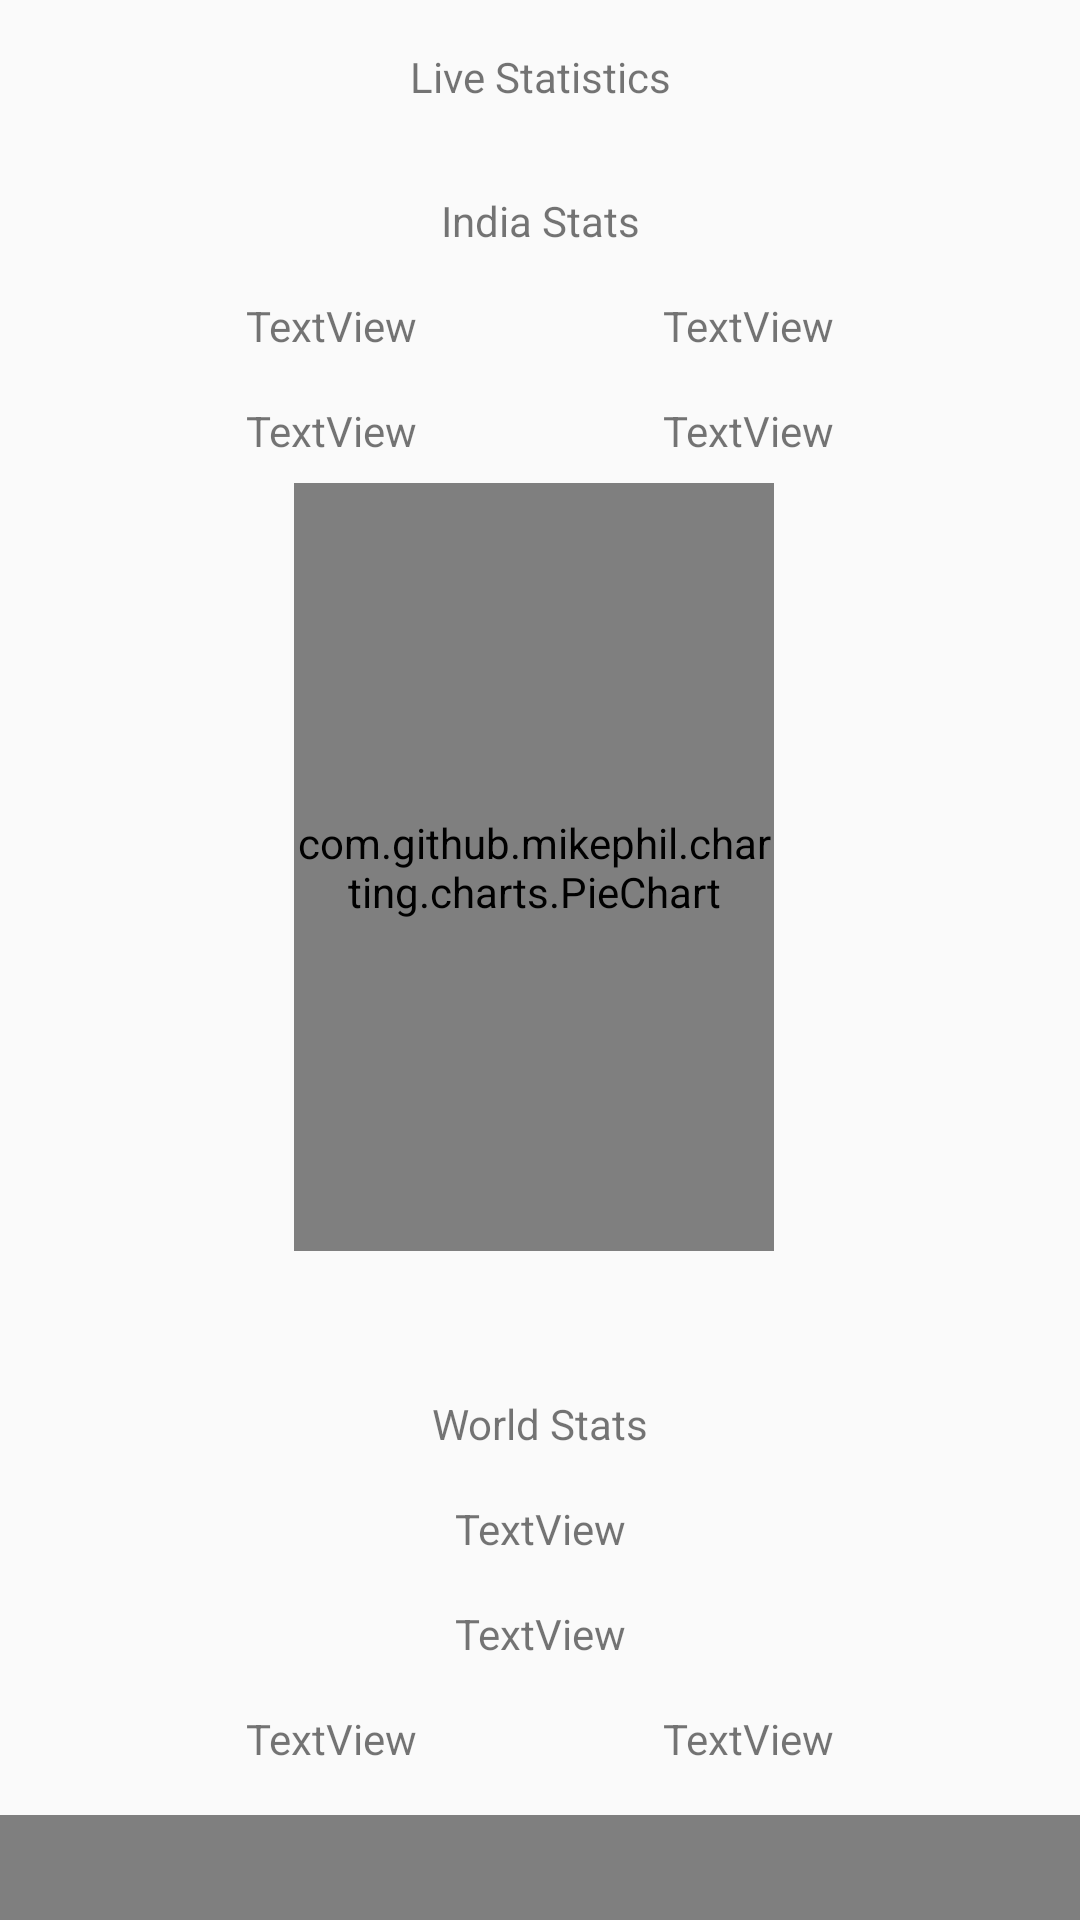

Write the Android layout XML for this screen, with the resource values it uses.
<!-- AndroidManifest.xml: application theme AppTheme -->
<!-- res/layout/activtity_reports_main.xml -->
<?xml version="1.0" encoding="utf-8"?>
<androidx.constraintlayout.widget.ConstraintLayout xmlns:android="http://schemas.android.com/apk/res/android"
    xmlns:app="http://schemas.android.com/apk/res-auto"
    android:layout_width="match_parent"
    android:layout_height="match_parent"
    android:orientation="vertical">

    <TextView
        android:id="@+id/title"
        android:layout_width="wrap_content"
        android:layout_height="wrap_content"
        android:layout_marginTop="16dp"
        android:text="Live Statistics"
        app:layout_constraintEnd_toEndOf="parent"
        app:layout_constraintStart_toStartOf="parent"
        app:layout_constraintTop_toTopOf="parent" />

    <TextView
        android:id="@+id/country_title"
        android:layout_width="wrap_content"
        android:layout_height="wrap_content"
        android:layout_marginTop="48dp"
        android:text="India Stats"
        app:layout_constraintEnd_toEndOf="parent"
        app:layout_constraintStart_toStartOf="parent"
        app:layout_constraintTop_toTopOf="@id/title" />

    <TextView
        android:id="@+id/country_total"
        android:layout_width="wrap_content"
        android:layout_height="wrap_content"
        android:layout_marginTop="16dp"
        android:text="TextView"
        android:gravity="center"
        app:layout_constraintEnd_toStartOf="@+id/country_total_active"
        app:layout_constraintHorizontal_bias="0.5"
        app:layout_constraintStart_toStartOf="parent"
        app:layout_constraintTop_toBottomOf="@+id/country_title" />

    <TextView
        android:id="@+id/country_total_active"
        android:layout_width="wrap_content"
        android:layout_height="wrap_content"
        android:layout_marginTop="16dp"
        android:text="TextView"
        android:gravity="center"
        app:layout_constraintEnd_toEndOf="parent"
        app:layout_constraintHorizontal_bias="0.5"
        app:layout_constraintStart_toEndOf="@+id/country_total"
        app:layout_constraintTop_toBottomOf="@+id/country_title" />

    <TextView
        android:id="@+id/country_total_recovered"
        android:layout_width="wrap_content"
        android:layout_height="wrap_content"
        android:layout_marginTop="16dp"
        android:text="TextView"
        android:gravity="center"
        app:layout_constraintEnd_toStartOf="@+id/country_total_deaths"
        app:layout_constraintHorizontal_bias="0.5"
        app:layout_constraintStart_toStartOf="parent"
        app:layout_constraintTop_toBottomOf="@+id/country_total" />

    <TextView
        android:id="@+id/country_total_deaths"
        android:layout_width="wrap_content"
        android:layout_height="wrap_content"
        android:layout_marginTop="16dp"
        android:text="TextView"
        android:gravity="center"
        app:layout_constraintEnd_toEndOf="parent"
        app:layout_constraintHorizontal_bias="0.5"
        app:layout_constraintStart_toEndOf="@+id/country_total_recovered"
        app:layout_constraintTop_toBottomOf="@+id/country_total_active" />

    <com.github.mikephil.charting.charts.PieChart
        android:id="@+id/country_pieChart_total"
        android:layout_width="@dimen/dp_20x"
        android:layout_height="@dimen/dp_8x"
        android:layout_marginEnd="4dp"
        android:layout_marginBottom="8dp"
        android:layout_marginTop="8dp"
        app:layout_constraintTop_toBottomOf="@+id/country_total_recovered"
        app:layout_constraintEnd_toEndOf="parent"
        app:layout_constraintHorizontal_bias="0.5"
        app:layout_constraintStart_toStartOf="parent" />



    <TextView
        android:id="@+id/world_title"
        android:layout_width="wrap_content"
        android:layout_height="wrap_content"
        android:layout_marginTop="48dp"
        android:text="World Stats"
        app:layout_constraintEnd_toEndOf="parent"
        app:layout_constraintStart_toStartOf="parent"
        app:layout_constraintTop_toBottomOf="@id/country_pieChart_total" />

    <TextView
        android:id="@+id/world_total"
        android:layout_width="wrap_content"
        android:layout_height="wrap_content"
        android:layout_marginTop="16dp"
        android:gravity="center"
        android:text="TextView"
        app:layout_constraintTop_toBottomOf="@+id/world_title"
        app:layout_constraintEnd_toEndOf="parent"
        app:layout_constraintHorizontal_bias="0.5"
        app:layout_constraintStart_toStartOf="parent" />

    <TextView
        android:id="@+id/world_total_test"
        android:layout_width="wrap_content"
        android:layout_height="wrap_content"
        android:layout_marginTop="16dp"
        android:gravity="center"
        android:text="TextView"
        app:layout_constraintTop_toBottomOf="@+id/world_total"
        app:layout_constraintEnd_toEndOf="parent"
        app:layout_constraintHorizontal_bias="0.5"
        app:layout_constraintStart_toStartOf="parent" />

    <TextView
        android:id="@+id/world_active"
        android:layout_width="wrap_content"
        android:layout_height="wrap_content"
        android:layout_marginTop="16dp"
        android:gravity="center"
        android:text="TextView"
        app:layout_constraintTop_toBottomOf="@+id/world_total_test"
        app:layout_constraintEnd_toStartOf="@+id/world_closed"
        app:layout_constraintHorizontal_bias="0.5"
        app:layout_constraintStart_toStartOf="parent" />

    <TextView
        android:id="@+id/world_closed"
        android:layout_width="wrap_content"
        android:layout_height="wrap_content"
        android:layout_marginTop="16dp"
        android:gravity="center"
        android:text="TextView"
        app:layout_constraintTop_toBottomOf="@+id/world_total_test"
        app:layout_constraintEnd_toEndOf="parent"
        app:layout_constraintHorizontal_bias="0.5"
        app:layout_constraintStart_toEndOf="@+id/world_active" />


    <com.github.mikephil.charting.charts.PieChart
        android:id="@+id/world_pieChart_active"
        android:layout_width="wrap_content"
        android:layout_height="@dimen/dp_20x"
        android:layout_marginStart="4dp"
        android:layout_marginTop="16dp"
        app:layout_constraintTop_toBottomOf="@id/world_active"
        app:layout_constraintEnd_toStartOf="@+id/world_pieChart_inactive"
        app:layout_constraintHorizontal_bias="0.5"
        app:layout_constraintStart_toStartOf="parent" />

    <com.github.mikephil.charting.charts.PieChart
        android:id="@+id/world_pieChart_inactive"
        android:layout_width="wrap_content"
        android:layout_height="@dimen/dp_20x"
        android:layout_marginEnd="4dp"
        android:layout_marginTop="16dp"
        app:layout_constraintTop_toBottomOf="@id/world_closed"
        app:layout_constraintEnd_toEndOf="parent"
        app:layout_constraintHorizontal_bias="0.5"
        app:layout_constraintStart_toEndOf="@+id/world_pieChart_active" />
</androidx.constraintlayout.widget.ConstraintLayout>
<!-- resources referenced by this layout -->
<resources>
  <dimen name="dp_20x">160dp</dimen>
  <dimen name="dp_8x">256dp</dimen>
  <style name="AppTheme" parent="Theme.AppCompat.Light.NoActionBar">
          
          <item name="colorPrimary">@color/colorPrimary</item>
          <item name="colorPrimaryDark">@color/colorPrimaryDark</item>
          <item name="colorAccent">@color/colorAccent</item>
      </style>
  <color name="colorPrimary">#008577</color>
  <color name="colorPrimaryDark">#000000</color>
  <color name="colorAccent">#D81B60</color>
</resources>
